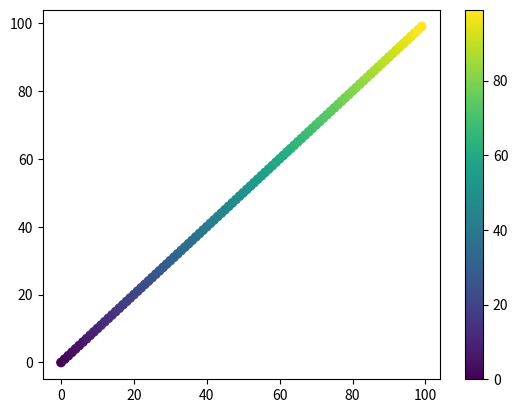

Generate this figure with matplotlib:
import numpy as np
import matplotlib.pyplot as plt

x = np.arange(100)
y = x
t = x
plt.scatter(x, y, c=t, cmap='viridis')
plt.colorbar()
plt.show()